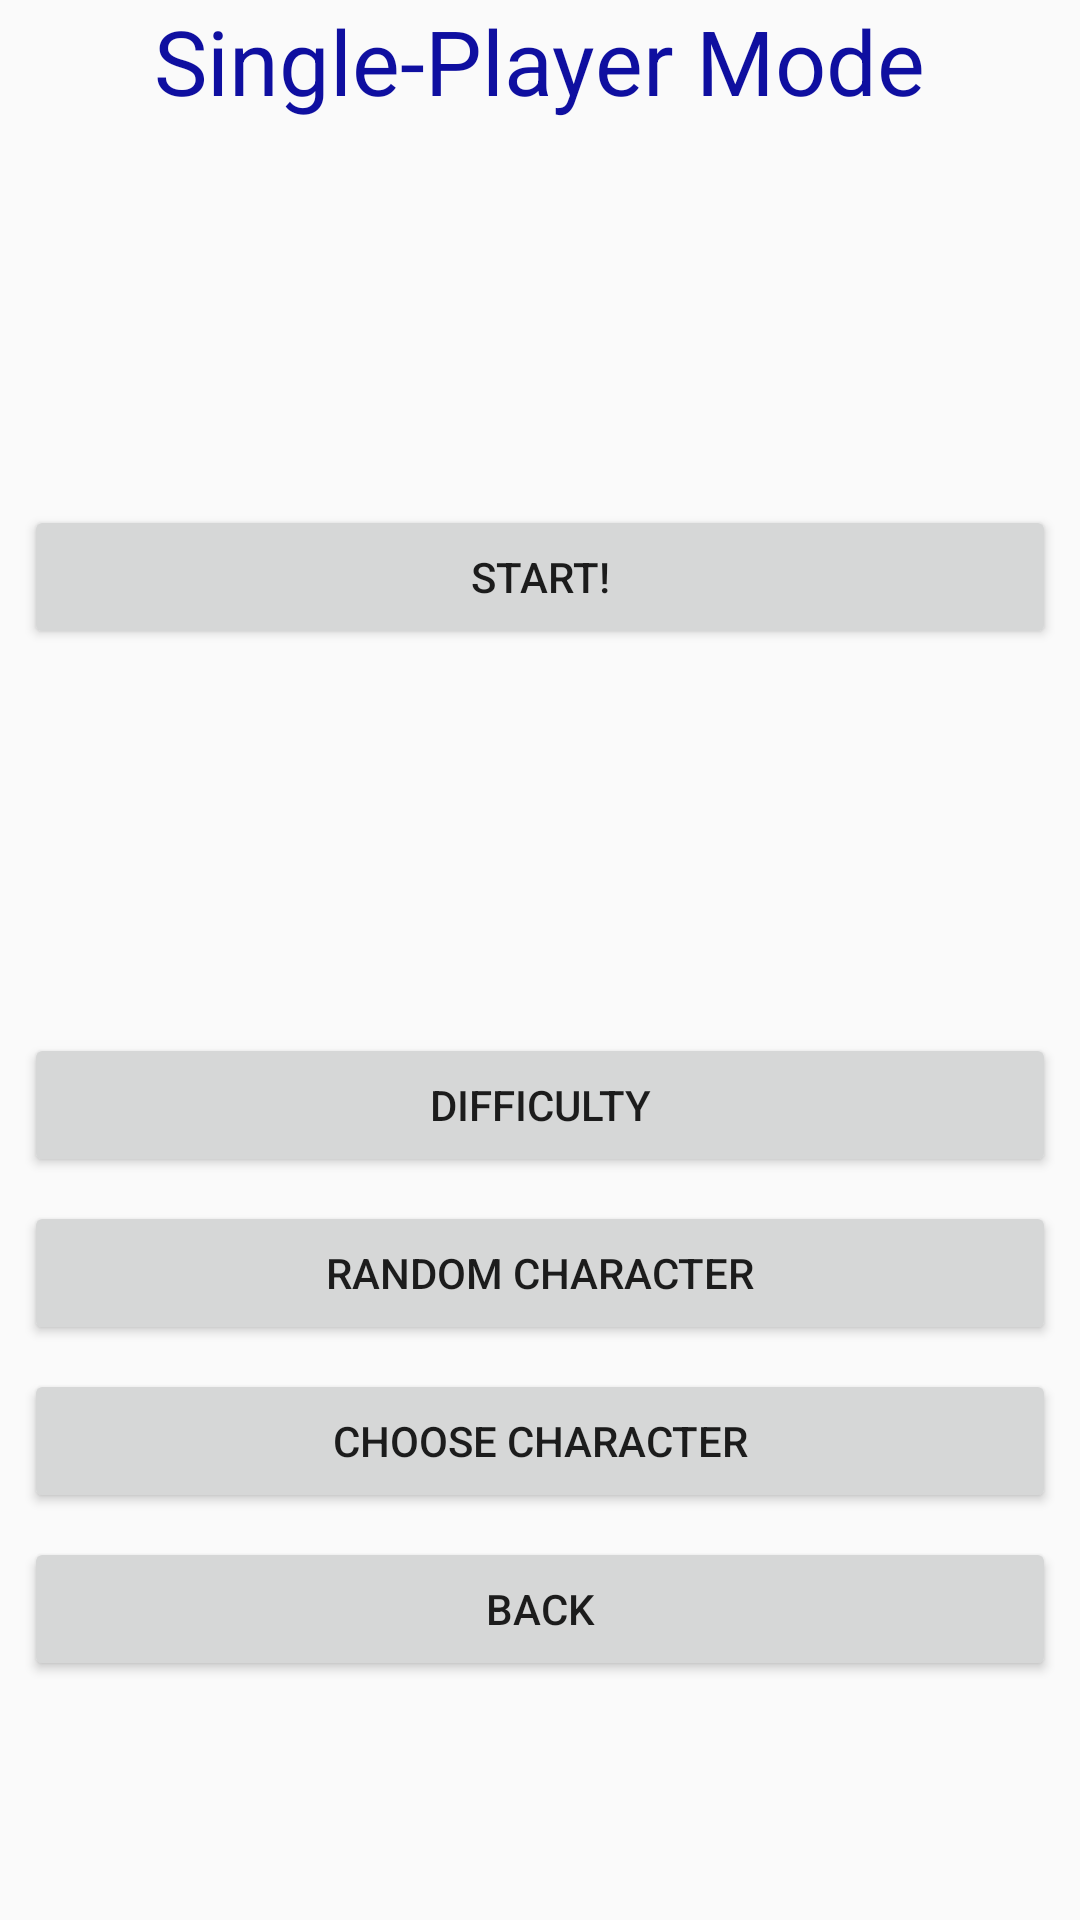

Layout XML and referenced resources for this Android screen:
<!-- AndroidManifest.xml: application theme AppTheme -->
<!-- res/layout/single_player_fragment.xml -->
<?xml version="1.0" encoding="utf-8"?>
<ScrollView xmlns:android="http://schemas.android.com/apk/res/android" android:layout_width="match_parent"
    android:layout_height="match_parent">
    <LinearLayout
        android:orientation="vertical" android:layout_width="match_parent"
        android:layout_height="match_parent">

        <TextView
            android:layout_width="wrap_content"
            android:layout_height="wrap_content"
            android:text="Single-Player Mode"
            android:textColor="#0F0FA0"
            android:layout_gravity="center"
            android:textSize="30dp"
            />
        <LinearLayout
            android:orientation="vertical"
            android:layout_height="wrap_content"
            android:layout_width="match_parent"
            android:layout_gravity="top"
            android:layout_marginTop="8dp">

            <Button
                android:id="@+id/Start"
                android:text="@string/start"
                android:layout_width="match_parent"
                android:layout_height="wrap_content"
                android:layout_marginTop="120dp"
                android:layout_marginLeft="8dp"
                android:layout_marginRight="8dp"
                android:layout_marginBottom="8dp"
                />

            <Button
                android:id="@+id/Difficulty"
                android:text="@string/difficulty"
                android:layout_width="match_parent"
                android:layout_height="wrap_content"
                android:layout_marginTop="120dp"
                android:layout_marginLeft="8dp"
                android:layout_marginRight="8dp"
                android:layout_marginBottom="8dp"
                />

            <Button
                android:id="@+id/RandomChar"
                android:layout_width="match_parent"
                android:layout_height="wrap_content"
                android:text="@string/rand_char"
                android:layout_marginLeft="8dp"
                android:layout_marginRight="8dp"
                android:layout_marginBottom="8dp"/>


            <Button
                android:id="@+id/ChooseChar"
                android:layout_marginTop="0dp"
                android:text="@string/choose_char"
                android:layout_width="match_parent"
                android:layout_height="wrap_content"
                android:layout_marginLeft="8dp"
                android:layout_marginRight="8dp"
                android:layout_marginBottom="8dp"
                />

            <Button
                android:id="@+id/SingleBack"
                android:layout_marginTop="0dp"
                android:text="@string/back"
                android:layout_width="match_parent"
                android:layout_height="wrap_content"
                android:layout_marginLeft="8dp"
                android:layout_marginRight="8dp"
                android:layout_marginBottom="8dp" />

        </LinearLayout>


    </LinearLayout>
</ScrollView>
<!-- resources referenced by this layout -->
<resources>
  <string name="back">Back</string>
  <string name="choose_char">Choose Character</string>
  <string name="difficulty">Difficulty</string>
  <string name="rand_char">Random Character</string>
  <string name="start">Start!</string>
  <style name="AppTheme" parent="Theme.AppCompat.Light.DarkActionBar">
          
          <item name="colorPrimary">@color/colorPrimary</item>
          <item name="colorPrimaryDark">@color/colorPrimaryDark</item>
          <item name="colorAccent">@color/colorAccent</item>
      </style>
  <!-- not gathered from this repository: default colours our renderer supplied (Android Studio template values) -->
  <color name="colorPrimary">#FF6200EE</color>
  <color name="colorPrimaryDark">#FF3700B3</color>
  <color name="colorAccent">#FF03DAC5</color>
</resources>
